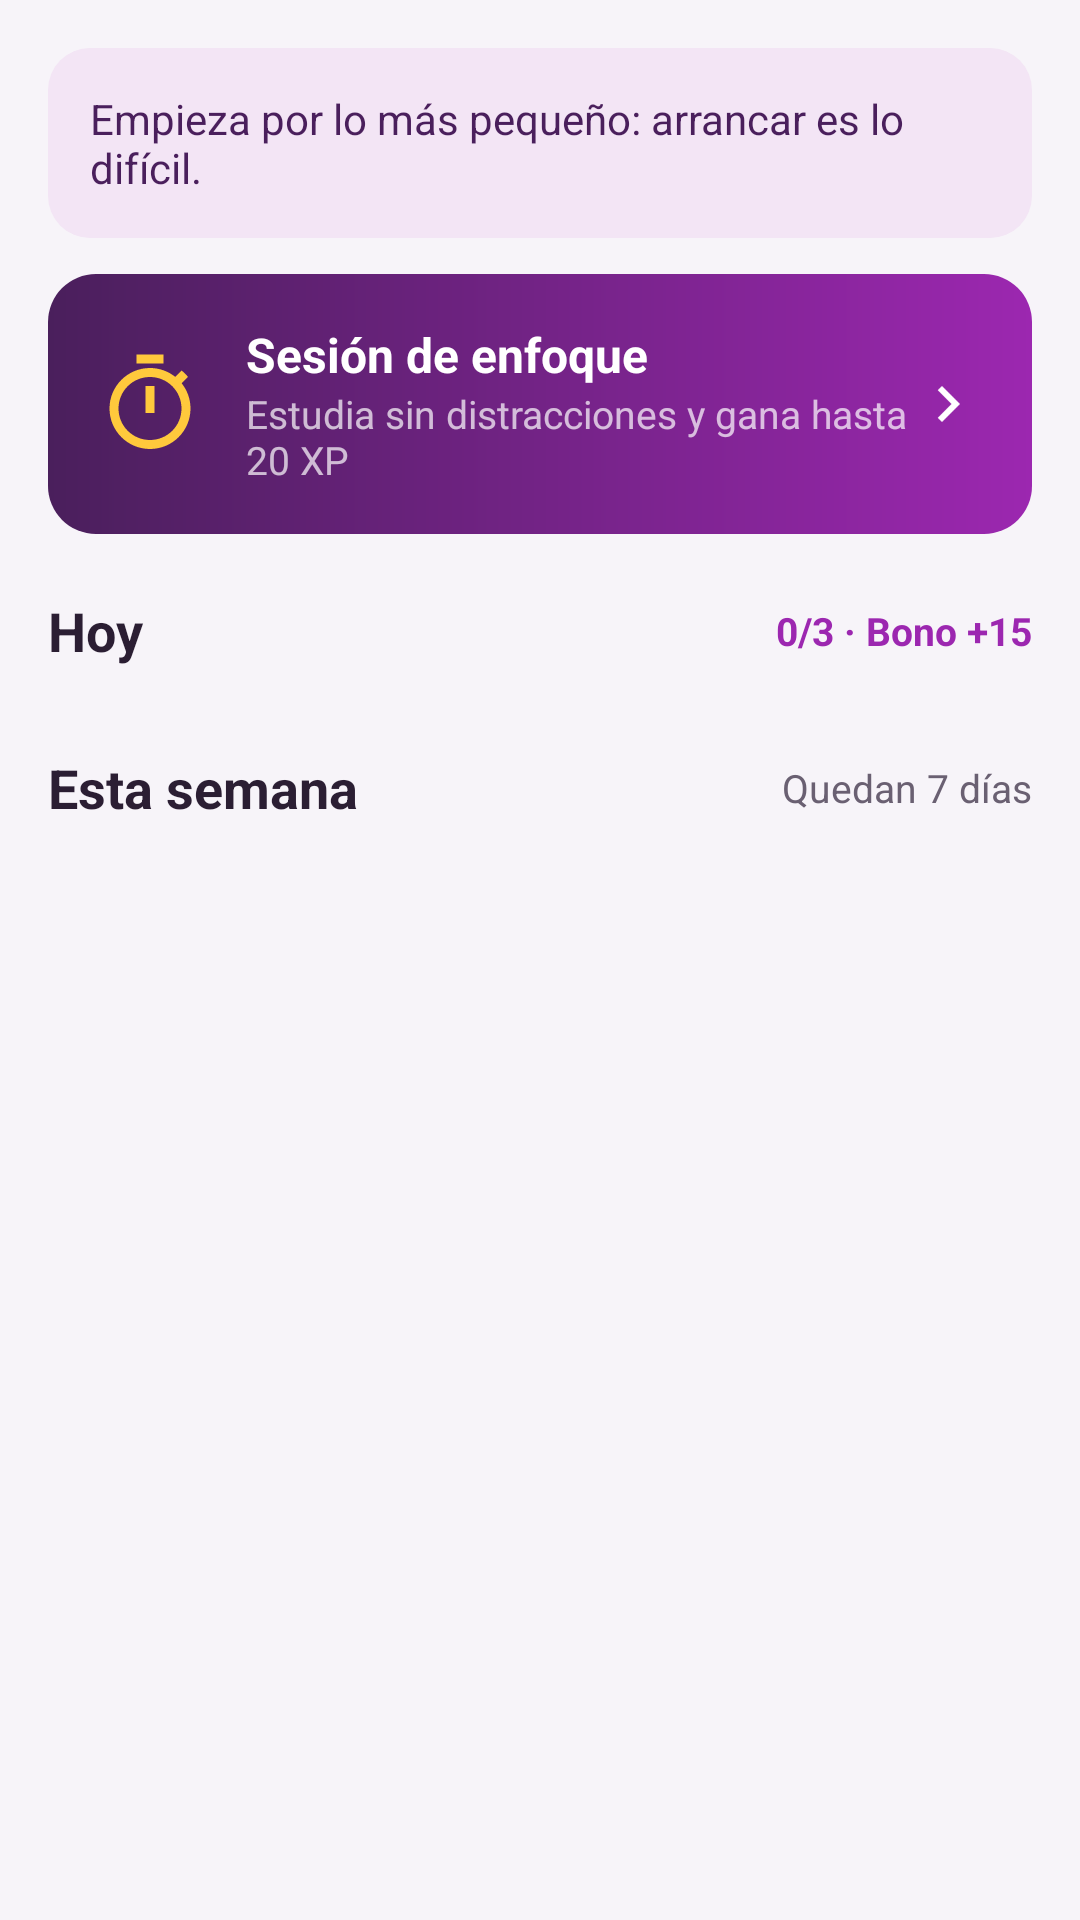

The Android layout XML behind this screen, and the referenced resources:
<!-- AndroidManifest.xml: application theme Theme.MyApplication -->
<!-- res/layout/tab_misiones.xml -->
<?xml version="1.0" encoding="utf-8"?>
<androidx.core.widget.NestedScrollView xmlns:android="http://schemas.android.com/apk/res/android"
    xmlns:app="http://schemas.android.com/apk/res-auto"
    android:layout_width="match_parent"
    android:layout_height="match_parent"
    android:fillViewport="true">

    <LinearLayout
        android:layout_width="match_parent"
        android:layout_height="wrap_content"
        android:orientation="vertical"
        android:paddingHorizontal="@dimen/margen_pantalla"
        android:paddingTop="16dp"
        android:paddingBottom="96dp">

        <TextView
            android:id="@+id/misionesMensaje"
            android:layout_width="match_parent"
            android:layout_height="wrap_content"
            android:background="@drawable/bg_pastilla_superficie"
            android:padding="14dp"
            android:text="Empieza por lo más pequeño: arrancar es lo difícil."
            android:textColor="?attr/eduMarcaProfunda"
            android:textSize="14sp"
            android:layout_marginBottom="12dp"/>

        
        <LinearLayout
            android:id="@+id/misionesEnfoque"
            android:layout_width="match_parent"
            android:layout_height="wrap_content"
            android:orientation="horizontal"
            android:gravity="center_vertical"
            android:background="@drawable/bg_tarjeta_degradada"
            android:foreground="?attr/selectableItemBackground"
            android:clickable="true"
            android:focusable="true"
            android:padding="16dp"
            android:layout_marginBottom="20dp">

            <ImageView
                android:layout_width="36dp"
                android:layout_height="36dp"
                android:src="@drawable/ic_gami_enfoque"
                app:tint="@color/xp_dorado"
                android:layout_marginEnd="14dp"
                android:importantForAccessibility="no"/>

            <LinearLayout
                android:layout_width="0dp"
                android:layout_height="wrap_content"
                android:layout_weight="1"
                android:orientation="vertical">

                <TextView
                    android:layout_width="match_parent"
                    android:layout_height="wrap_content"
                    android:text="Sesión de enfoque"
                    android:textColor="@color/white"
                    android:textSize="16sp"
                    android:textStyle="bold"/>

                <TextView
                    android:layout_width="match_parent"
                    android:layout_height="wrap_content"
                    android:text="Estudia sin distracciones y gana hasta 20 XP"
                    android:textColor="@color/blanco_70"
                    android:textSize="13sp"/>
            </LinearLayout>

            <ImageView
                android:layout_width="24dp"
                android:layout_height="24dp"
                android:src="@drawable/ic_chevron_right"
                app:tint="@color/white"
                android:importantForAccessibility="no"/>
        </LinearLayout>

        <LinearLayout
            android:layout_width="match_parent"
            android:layout_height="wrap_content"
            android:orientation="horizontal"
            android:gravity="center_vertical"
            android:layout_marginBottom="8dp">

            <TextView
                style="@style/TituloSeccionProgreso"
                android:layout_width="0dp"
                android:layout_height="wrap_content"
                android:layout_weight="1"
                android:text="Hoy"/>

            <TextView
                android:id="@+id/misionesDiariasResumen"
                android:layout_width="wrap_content"
                android:layout_height="wrap_content"
                android:text="0/3 · Bono +15"
                android:textColor="?attr/eduAcento"
                android:textSize="13sp"
                android:textStyle="bold"/>
        </LinearLayout>

        <androidx.recyclerview.widget.RecyclerView
            android:id="@+id/misionesDiarias"
            android:layout_width="match_parent"
            android:layout_height="wrap_content"
            android:nestedScrollingEnabled="false"
            android:layout_marginBottom="20dp"/>

        <LinearLayout
            android:layout_width="match_parent"
            android:layout_height="wrap_content"
            android:orientation="horizontal"
            android:gravity="center_vertical"
            android:layout_marginBottom="8dp">

            <TextView
                style="@style/TituloSeccionProgreso"
                android:layout_width="0dp"
                android:layout_height="wrap_content"
                android:layout_weight="1"
                android:text="Esta semana"/>

            <TextView
                android:id="@+id/misionesSemanalesResumen"
                android:layout_width="wrap_content"
                android:layout_height="wrap_content"
                android:text="Quedan 7 días"
                android:textColor="?attr/eduTextSecondary"
                android:textSize="13sp"/>
        </LinearLayout>

        <androidx.recyclerview.widget.RecyclerView
            android:id="@+id/misionesSemanales"
            android:layout_width="match_parent"
            android:layout_height="wrap_content"
            android:nestedScrollingEnabled="false"/>

    </LinearLayout>

</androidx.core.widget.NestedScrollView>
<!-- resources referenced by this layout -->
<resources>
  <color name="blanco_70">#B3FFFFFF</color>
  <color name="white">#FFFFFFFF</color>
  <color name="xp_dorado">#FFC93C</color>
  <dimen name="margen_pantalla">16dp</dimen>
  <!-- drawable bg_pastilla_superficie (drawable) -->
  <?xml version="1.0" encoding="utf-8"?>
  <shape xmlns:android="http://schemas.android.com/apk/res/android" android:shape="rectangle">
      <solid android:color="?attr/eduMarcaSuperficie"/>
      <corners android:radius="14dp"/>
  </shape>
  <!-- drawable bg_tarjeta_degradada (drawable) -->
  <?xml version="1.0" encoding="utf-8"?>
  <shape xmlns:android="http://schemas.android.com/apk/res/android" android:shape="rectangle">
      <gradient android:angle="0" android:startColor="?attr/eduDegradadoInicio" android:endColor="?attr/eduDegradadoFin"/>
      <corners android:radius="@dimen/radio_tarjeta"/>
  </shape>
  <style name="TituloSeccionProgreso" parent="Edu.Texto.Seccion" />
  <style name="Theme.MyApplication" parent="Base.Theme.MyApplication" />
  <dimen name="radio_tarjeta">16dp</dimen>
  <style name="Edu.Texto.Seccion">
          <item name="android:textColor">?attr/eduTextPrimary</item>
          <item name="android:textSize">18sp</item>
          <item name="android:textStyle">bold</item>
      </style>
  <style name="Edu.TextoBoton" parent="TextAppearance.MaterialComponents.Button">
          <item name="android:textAllCaps">false</item>
          <item name="textAllCaps">false</item>
          <item name="android:letterSpacing">0</item>
          <item name="android:textStyle">bold</item>
          <item name="android:textSize">16sp</item>
      </style>
  <style name="Edu.FormaTarjeta" parent="">
          <item name="cornerFamily">rounded</item>
          <item name="cornerSize">@dimen/radio_tarjeta</item>
      </style>
  <style name="Edu.MenuEmergente" parent="Widget.AppCompat.PopupMenu">
          <item name="android:popupBackground">@drawable/bg_pastilla_blanca</item>
          <item name="android:popupElevation">8dp</item>
      </style>
  <style name="Edu.Aviso" parent="Widget.MaterialComponents.Snackbar">
          <item name="backgroundTint">?attr/eduMarcaProfunda</item>
          <item name="shapeAppearance">@style/Edu.FormaTarjeta</item>
          <item name="android:layout_margin">12dp</item>
      </style>
  <style name="Edu.AvisoTexto" parent="Widget.MaterialComponents.Snackbar.TextView">
          <item name="android:textColor">?attr/eduSuperficie</item>
          <item name="android:textSize">14sp</item>
          <item name="android:maxLines">3</item>
      </style>
  <style name="Edu.FormaDialogo" parent="">
          <item name="cornerFamily">rounded</item>
          <item name="cornerSize">24dp</item>
      </style>
  <style name="Edu.AlertaTitulo" parent="MaterialAlertDialog.MaterialComponents.Title.Text">
          <item name="android:textColor">?attr/eduTextPrimary</item>
          <item name="android:textSize">20sp</item>
          <item name="android:textStyle">bold</item>
      </style>
  <style name="Edu.AlertaCuerpo" parent="MaterialAlertDialog.MaterialComponents.Body.Text">
          <item name="android:textColor">?attr/eduTextSecondary</item>
          <item name="android:textSize">14sp</item>
      </style>
  <style name="Edu.AlertaBoton" parent="Widget.MaterialComponents.Button.TextButton.Dialog">
          <item name="android:textColor">?attr/eduAcento</item>
          <item name="android:textAppearance">@style/Edu.TextoBoton</item>
      </style>
  <style name="Edu.AlertaBotonSecundario" parent="Edu.AlertaBoton">
          <item name="android:textColor">?attr/eduTextSecondary</item>
      </style>
  <!-- drawable bg_pastilla_blanca (drawable) -->
  <?xml version="1.0" encoding="utf-8"?>
  <shape xmlns:android="http://schemas.android.com/apk/res/android" android:shape="rectangle">
      <solid android:color="?attr/eduSuperficie"/>
      <corners android:radius="12dp"/>
  </shape>
  <style name="Edu.SelectorCabecera" parent="">
          <item name="android:textColor">?attr/eduSobreAcento</item>
      </style>
</resources>
